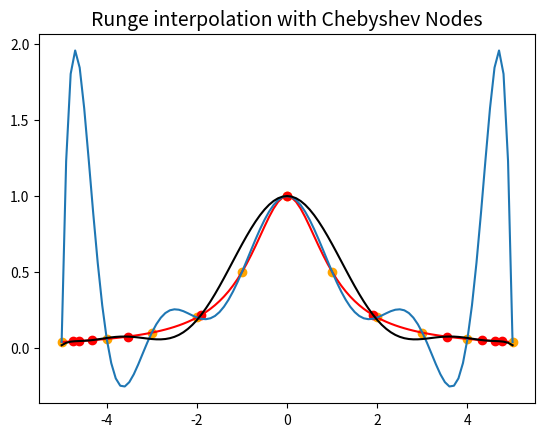

The script that saved this image:
import numpy as np
import matplotlib.pyplot as plt

#Defining Runge function
def Runge(x):
    return 1/(1+x**2)


#Function to find Newton polynomials coefficient 
def divided_diff(xnodes,ynodes):
    c=[]
    for i in range(len(ynodes)):
        c.append(ynodes[i])
    for j in range (1,11):
        for k in range (10,j-1,-1):
            c[k]=(c[k]-c[k-1])/(xnodes[k]-xnodes[k-j])
    return c

#Evaluation of polynomials
def newton_poly(x,c,xnodes):
    y=0
    for i in range(11):
        p=c[i]
        for j in range(i):
            p=p*(x-xnodes[j])
        y+=p
    return(y)

#Plotting reference Runge-function
xaxis=np.arange(-5,5,0.1)
yaxis=1/(1+xaxis**2)
plt.title("Runge function",fontsize=16)
plot1=plt.plot(xaxis,yaxis,color='Red')
plt.show(plot1)

#Defining equally spaced nodes
xnodes=[-5,-4,-3,-2,-1,0,1,2,3,4,5]
ynodes=[]
for i in range(len(xnodes)):
    ynodes.append(Runge(xnodes[i]))


#Plotting the nodes and the fit polynomials of equally spaced nodes
xpolynom1=np.arange(-5,5.1,0.1)
ypolynom1=[]
for i in range(len(xpolynom1)):
    ypolynom1.append(newton_poly(xpolynom1[i], divided_diff(xnodes,ynodes),xnodes))

plot2=plt.scatter(xnodes,ynodes,color='Orange')
plt.plot(xpolynom1,ypolynom1)
plt.title("Runge interpolation with equally-spaced nodes",fontsize=14)
plt.show(plot2)

#Defining Chebyshev nodes
xChebyshev=[0,5/np.sqrt(2),-5/np.sqrt(2), 5*np.sqrt(3)/2,-5*np.sqrt(3)/2,5*np.cos(7*np.pi/8),5*np.cos(np.pi/8),
            5*np.cos(5*np.pi/8), 5*np.cos(3*np.pi/8),5*np.cos(9*np.pi/10),5*np.cos(1*np.pi/10)]
yChebyshev=[]
for i in range(len(xChebyshev)):
    yChebyshev.append(Runge(xChebyshev[i]))

#Plotting the nodes and the fit polynomials of Chebyshev nodes
xpolynom2=np.arange(-5,5.1,0.1)
ypolynom2=[]
for i in range(len(xpolynom2)):
    ypolynom2.append(newton_poly(xpolynom2[i], divided_diff(xChebyshev,yChebyshev),xChebyshev))    
plot2=plt.plot(xpolynom2,ypolynom2,color='Black')
plt.scatter(xChebyshev,yChebyshev,color='Red')
plt.title("Runge interpolation with Chebyshev Nodes",fontsize=14)
plt.show(plot3)



#Printing Newton coefficients for equally-spaced nodes and Chebyshev nodes
#Showing the plots
print("Equally spaced: "+str(divided_diff(xnodes,ynodes)))
print("Chebyshev:"+str(divided_diff(xChebyshev,yChebyshev)))



plt.show(plot1)
plt.show(plot2)


